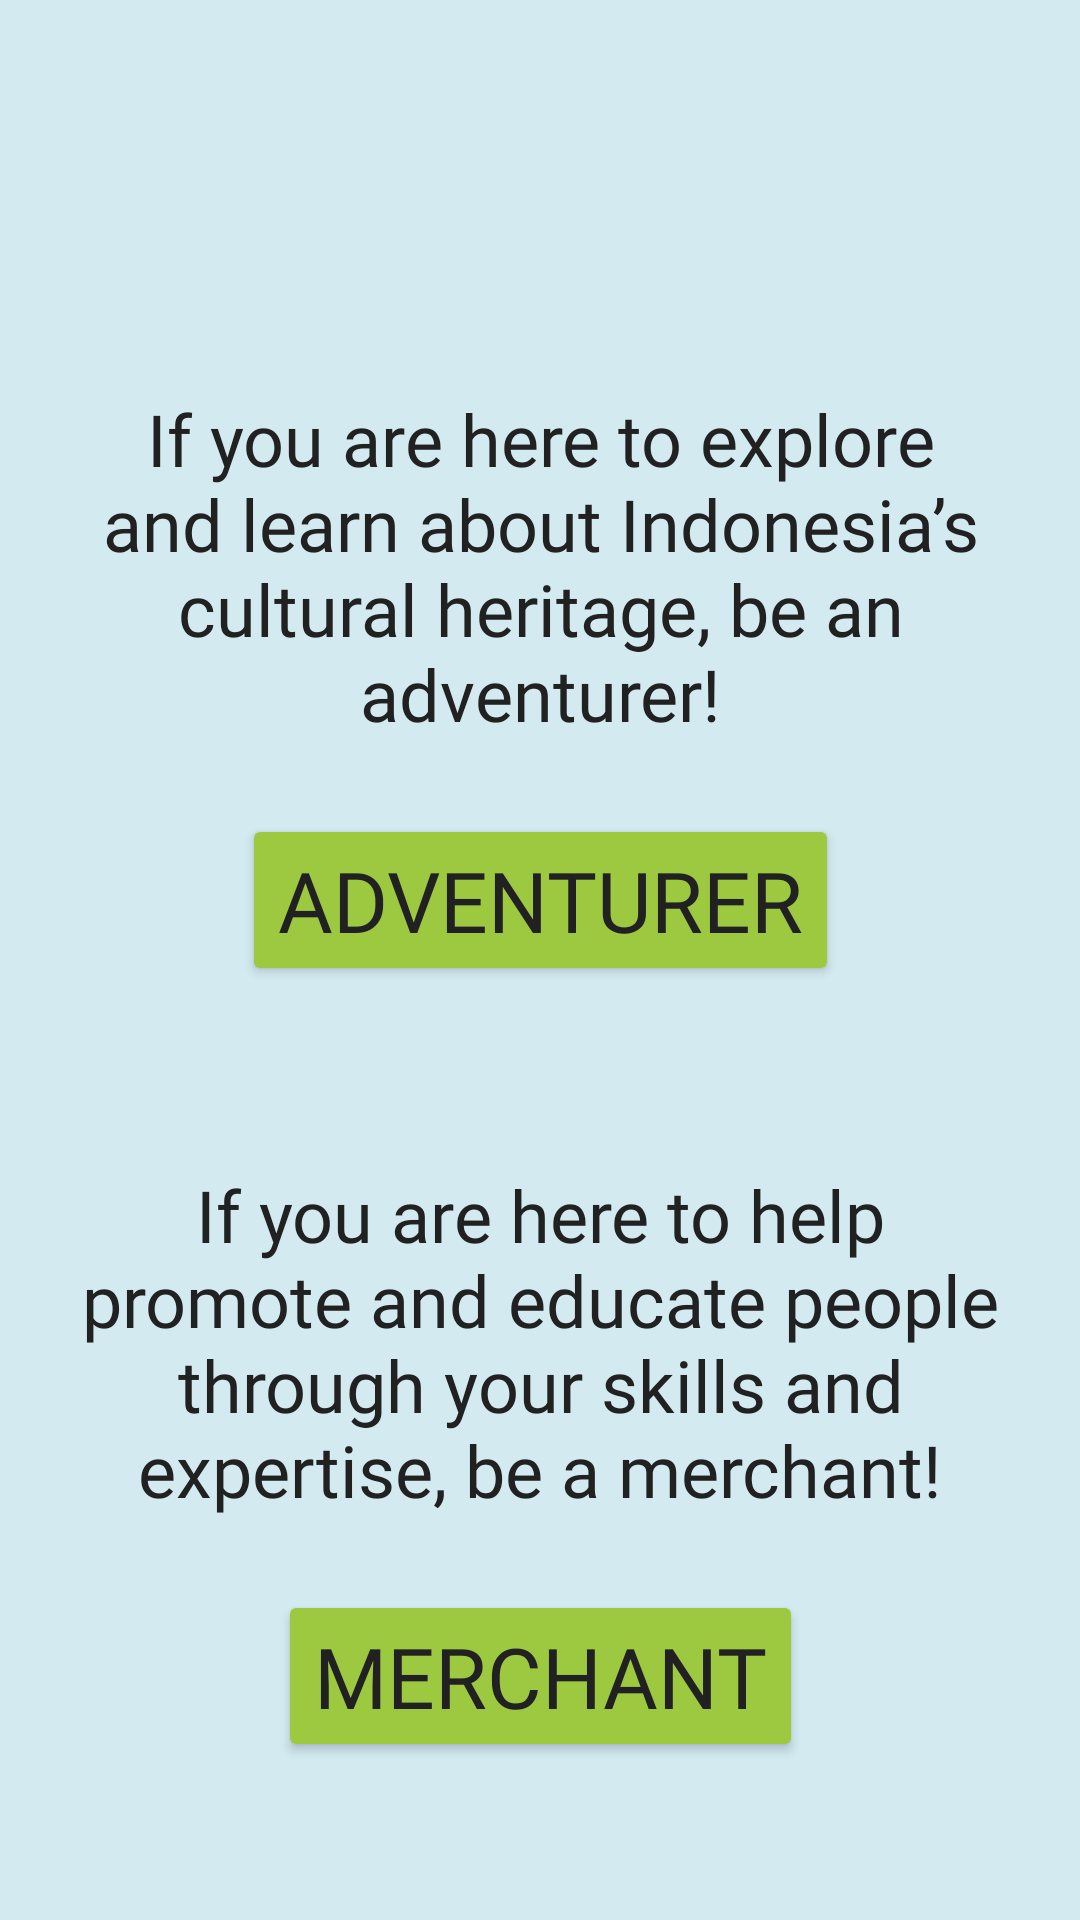

Reconstruct the res/layout file that produces this screen, plus the resources it refers to.
<!-- AndroidManifest.xml: application theme Theme.TanahAir -->
<!-- res/layout/activity_sign_up1.xml -->
<?xml version="1.0" encoding="utf-8"?>
<androidx.constraintlayout.widget.ConstraintLayout xmlns:android="http://schemas.android.com/apk/res/android"
    xmlns:app="http://schemas.android.com/apk/res-auto"
    xmlns:tools="http://schemas.android.com/tools"
    android:layout_width="match_parent"
    android:layout_height="match_parent"
    tools:context=".SignUp1"
    android:background="#D3EAF1">

    <TextView
        android:id="@+id/textView"
        android:layout_width="match_parent"
        android:layout_height="wrap_content"
        android:layout_marginStart="24dp"
        android:layout_marginTop="130dp"
        android:layout_marginEnd="24dp"
        android:fontFamily="@font/grandstander"
        android:text="@string/adventurer_text"
        android:textAlignment="center"
        android:textColor="#212121"
        android:textSize="24sp"
        app:layout_constraintEnd_toEndOf="parent"
        app:layout_constraintStart_toStartOf="parent"
        app:layout_constraintTop_toTopOf="parent" />

    <Button
        android:id="@+id/btnAdventurer"
        android:layout_width="wrap_content"
        android:layout_height="wrap_content"
        android:layout_marginTop="24dp"
        android:backgroundTint="#9DC940"
        android:fontFamily="@font/grandstander"
        android:text="@string/adventurer"
        android:textColor="#212121"
        android:textSize="28sp"
        app:layout_constraintEnd_toEndOf="parent"
        app:layout_constraintStart_toStartOf="parent"
        app:layout_constraintTop_toBottomOf="@+id/textView" />

    <TextView
        android:id="@+id/textView2"
        android:layout_width="match_parent"
        android:layout_height="wrap_content"
        android:layout_marginStart="24dp"
        android:layout_marginTop="60dp"
        android:layout_marginEnd="24dp"
        android:fontFamily="@font/grandstander"
        android:text="@string/merchant_text"
        android:textAlignment="center"
        android:textColor="#212121"
        android:textSize="24sp"
        app:layout_constraintEnd_toEndOf="parent"
        app:layout_constraintStart_toStartOf="parent"
        app:layout_constraintTop_toBottomOf="@+id/btnAdventurer" />

    <Button
        android:id="@+id/btnMerchant"
        android:layout_width="wrap_content"
        android:layout_height="wrap_content"
        android:layout_marginTop="24dp"
        android:backgroundTint="#9DC940"
        android:fontFamily="@font/grandstander"
        android:text="@string/merchant"
        android:textColor="#212121"
        android:textSize="28sp"
        app:layout_constraintEnd_toEndOf="parent"
        app:layout_constraintStart_toStartOf="parent"
        app:layout_constraintTop_toBottomOf="@+id/textView2" />





</androidx.constraintlayout.widget.ConstraintLayout>
<!-- resources referenced by this layout -->
<resources>
  <string name="adventurer">ADVENTURER</string>
  <string name="adventurer_text">If you are here to explore and learn about Indonesia’s cultural heritage, be an adventurer!</string>
  <string name="merchant">MERCHANT</string>
  <string name="merchant_text">If you are here to help promote and educate people through your skills and expertise, be a merchant!</string>
  <style name="Theme.TanahAir" parent="Theme.MaterialComponents.DayNight.DarkActionBar">
          
          <item name="colorPrimary">@color/purple_500</item>
          <item name="colorPrimaryVariant">@color/purple_700</item>
          <item name="colorOnPrimary">@color/white</item>
          
          <item name="colorSecondary">@color/teal_200</item>
          <item name="colorSecondaryVariant">@color/teal_700</item>
          <item name="colorOnSecondary">@color/black</item>
          
          <item name="android:statusBarColor">?attr/colorPrimaryVariant</item>
          
      </style>
  <!-- not gathered from this repository: default colours our renderer supplied (Android Studio template values) -->
  <color name="purple_500">#FF6200EE</color>
  <color name="purple_700">#FF3700B3</color>
  <color name="teal_200">#FF03DAC5</color>
  <color name="teal_700">#FF018786</color>
  <color name="black">#FF000000</color>
  <color name="white">#FFFFFFFF</color>
</resources>
